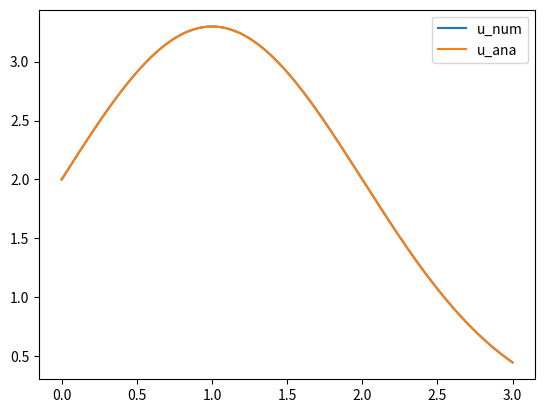

Python code for this plot:
import numpy as np
import matplotlib.pyplot as plt


a=1

def f(t,u):
    return -(t - a) * u

u = []

def euler(f, t, u_0, dt):
    """
    u: function
    dt: step size
    u_0 initial value
    """
    T = np.arange(t_0, t + dt, dt)
    #iteration process
    u = np.empty_like(T)
    u[0] = u_0
    for n in range(1, len(T)):
        tn = T[n-1]
        u[n] = dt * f(tn, u[n-1]) + u[n-1]
    return u, T



t_0 = 0
u_0 = 2
t = 3
dt = 0.001

u, T = euler(f, t, u_0, dt)

u_a = []

def u_an(t, T):
    for t in T:
        u_a.append(np.exp(-1/2 * t**2 + a * t) * u_0)
    return u_a

u_a = u_an(t, T)



plt.figure()
plt.plot(T, u, label="u_num")
plt.plot(T, u_a, label="u_ana")
plt.legend()
plt.show()